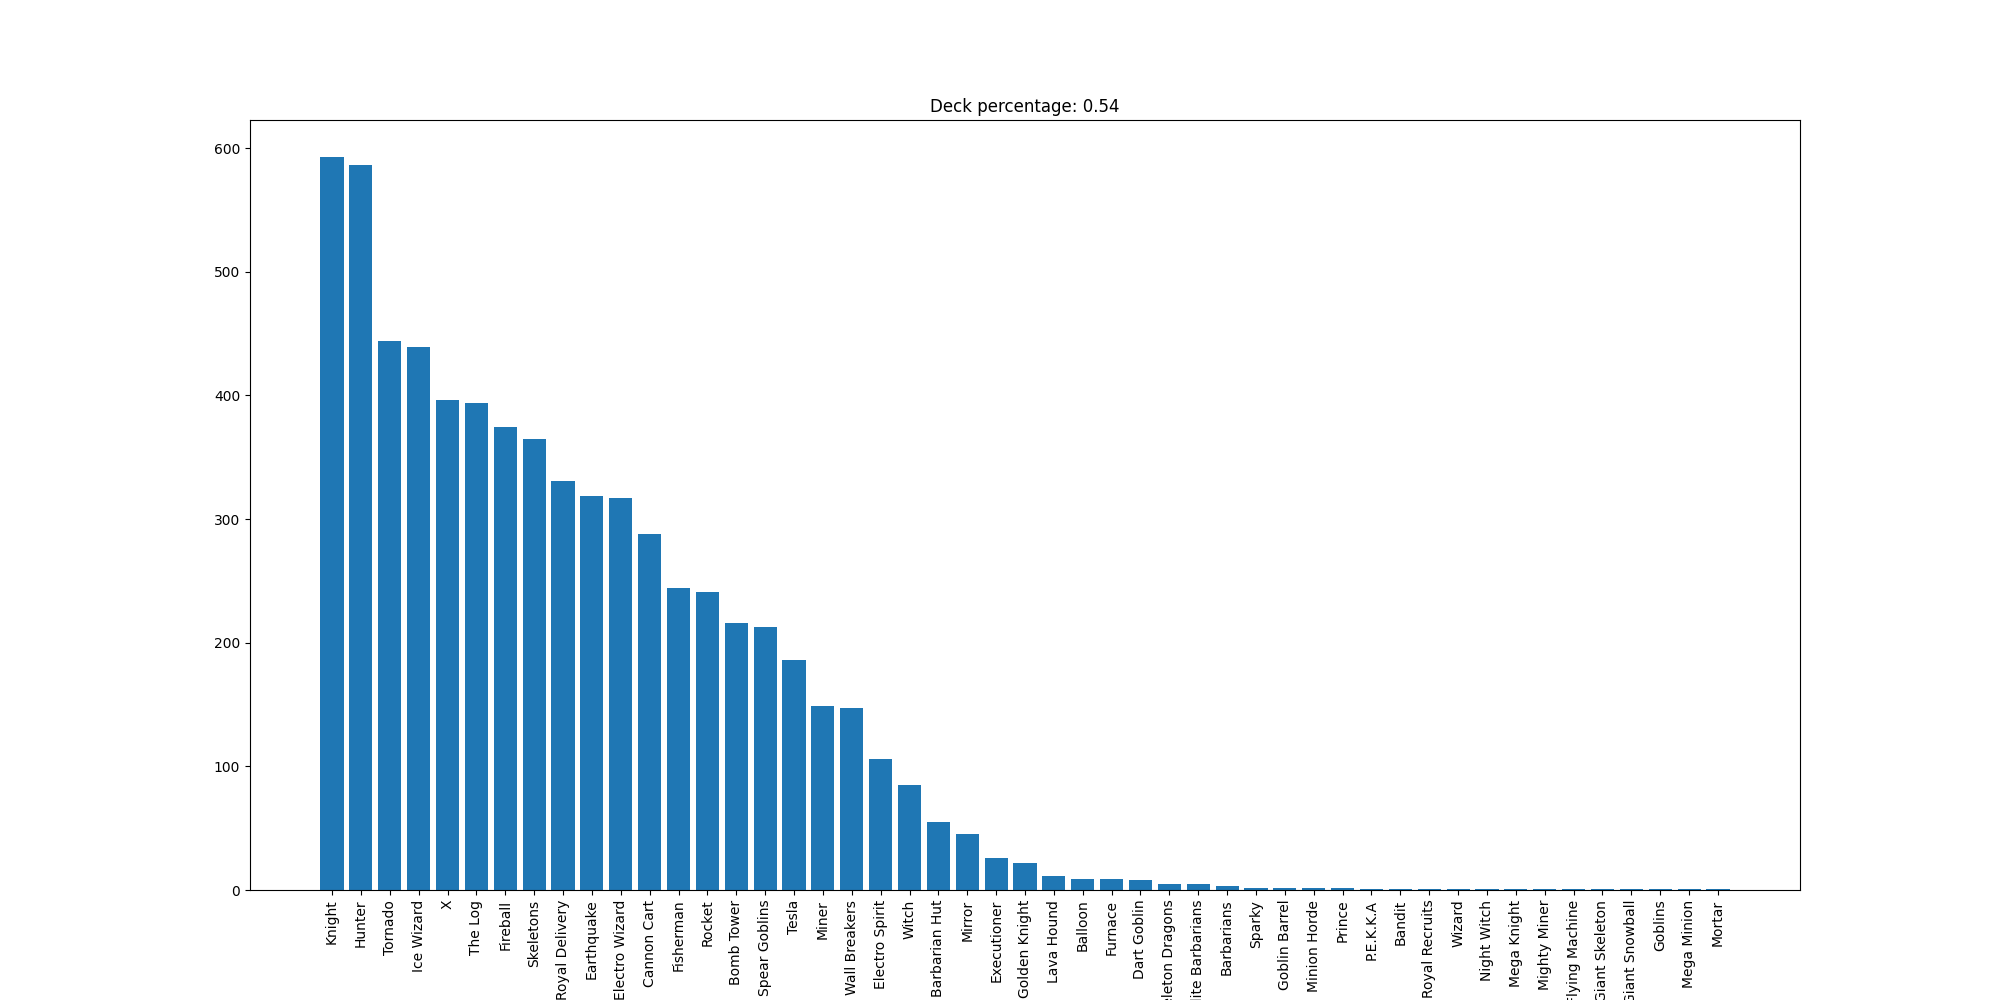

Values plotted in this chart, from the file beside it:
Knight, 593
Hunter, 586
Tornado, 444
Ice Wizard, 439
X, 396
The Log, 394
Fireball, 374
Skeletons, 365
Royal Delivery, 331
Earthquake, 319
Electro Wizard, 317
Cannon Cart, 288
Fisherman, 244
Rocket, 241
Bomb Tower, 216
Spear Goblins, 213
Tesla, 186
Miner, 149
Wall Breakers, 147
Electro Spirit, 106
Witch, 85
Barbarian Hut, 55
Mirror, 45
Executioner, 26
Golden Knight, 22
Lava Hound, 11
Balloon, 9
Furnace, 9
Dart Goblin, 8
Skeleton Dragons, 5
Elite Barbarians, 5
Barbarians, 3
Sparky, 2
Goblin Barrel, 2
Minion Horde, 2
Prince, 2
P.E.K.K.A, 1
Bandit, 1
Royal Recruits, 1
Wizard, 1
Night Witch, 1
Mega Knight, 1
Mighty Miner, 1
Flying Machine, 1
Giant Skeleton, 1
Giant Snowball, 1
Goblins, 1
Mega Minion, 1
Mortar, 1
